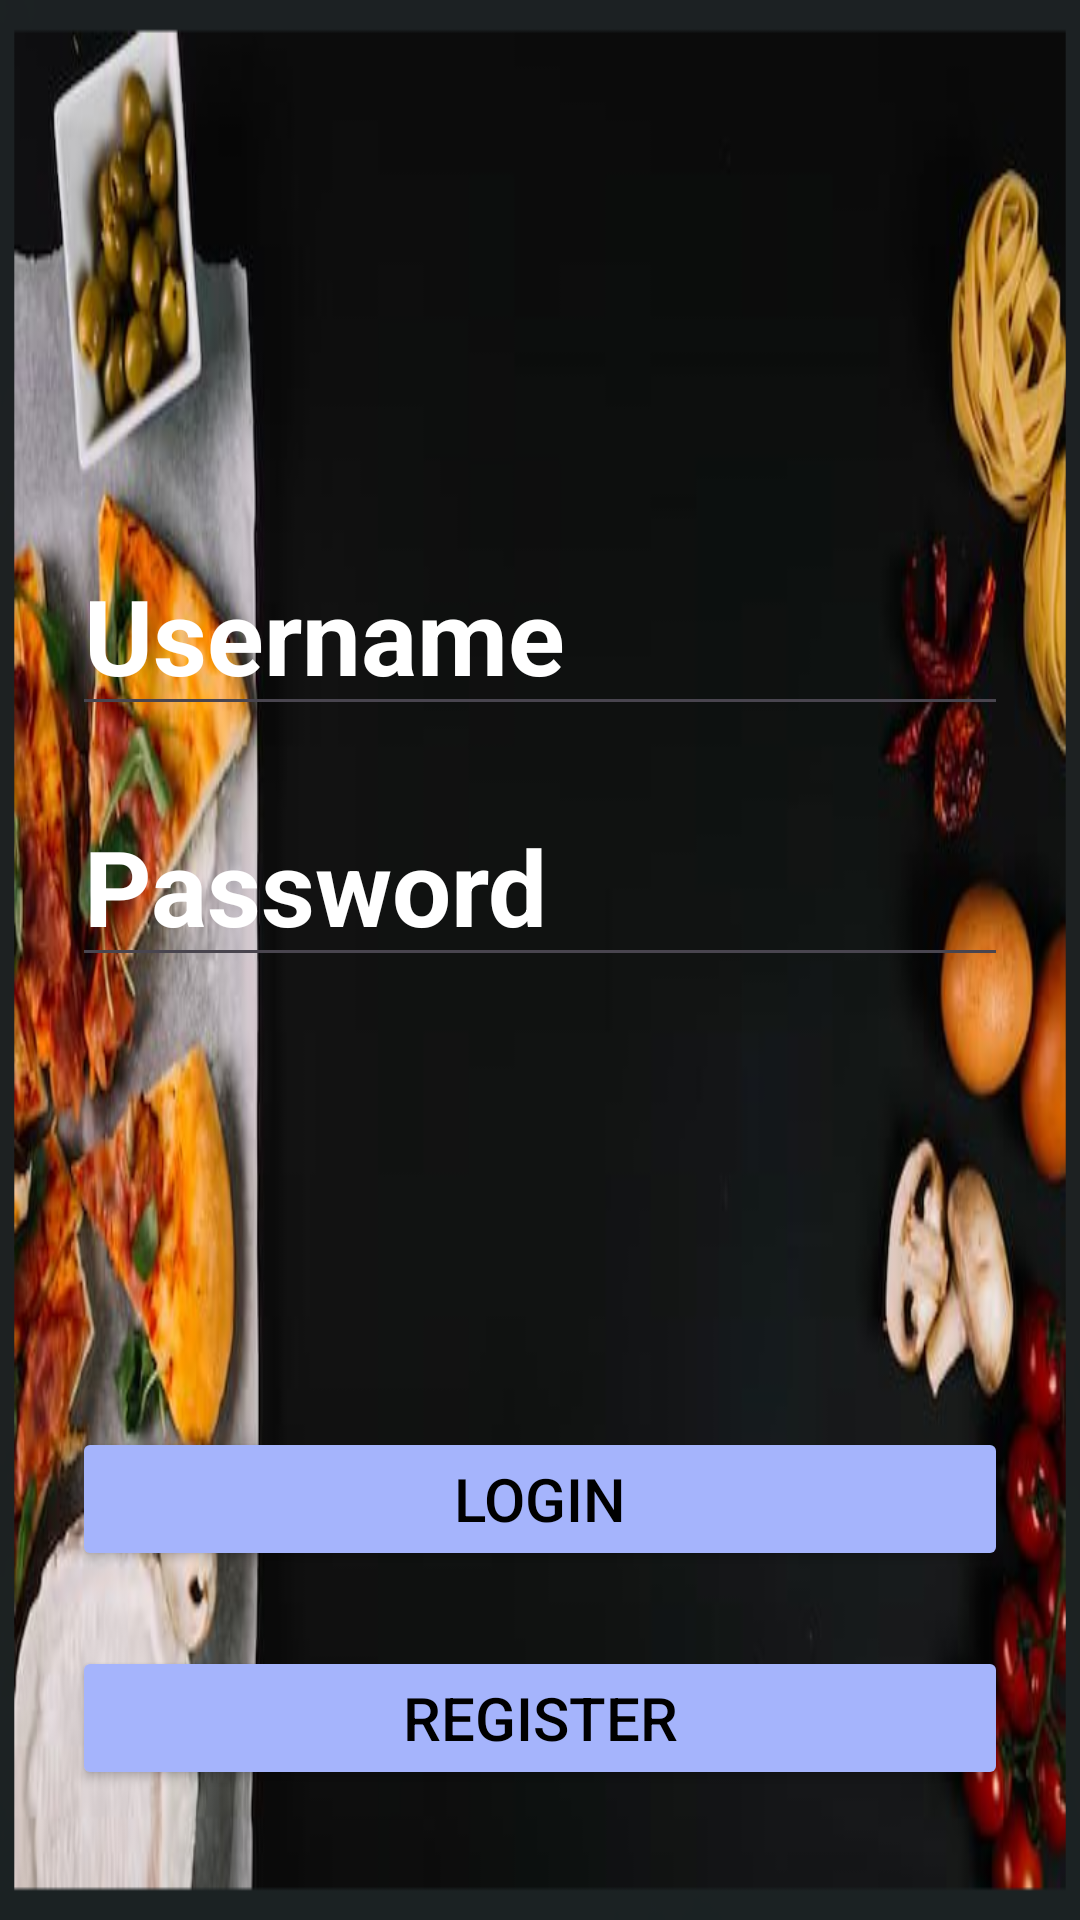

Reconstruct the res/layout file that produces this screen, plus the resources it refers to.
<!-- AndroidManifest.xml: application theme Theme.OnlineFoodDelivery -->
<!-- res/layout/activity_login.xml -->
<?xml version="1.0" encoding="utf-8"?>
<LinearLayout
    xmlns:android="http://schemas.android.com/apk/res/android"
    android:orientation="vertical"
    android:padding="24dp"
    android:gravity="center"
    android:layout_width="match_parent"
    android:layout_height="match_parent"
    android:background="@drawable/login1">



    <EditText
        android:id="@+id/edtUsername"
        android:hint="Username"
        android:textSize="35dp"
        android:textStyle="bold"
        android:textColor="@color/Blue"
        android:textColorHint="@color/white"
        android:layout_width="match_parent"
        android:layout_height="wrap_content"
        android:layout_marginTop="150dp"/>

    <EditText
        android:id="@+id/edtPassword"
        android:hint="Password"
        android:textColorHint="@color/white"
        android:textSize="35dp"
        android:textStyle="bold"
        android:textColor="@color/Blue"
        android:inputType="textPassword"
        android:layout_width="match_parent"
        android:layout_height="wrap_content"
        android:layout_marginTop="20dp"/>

    <Button
        android:id="@+id/btnLogin"
        android:text="Login"
        android:backgroundTint="@color/Purpleblend"
        android:textColor="@color/black"
        android:textSize="20dp"
        android:layout_width="match_parent"
        android:layout_height="wrap_content"
        android:layout_marginTop="150dp"/>

    <Button
        android:id="@+id/btnGoToRegister"
        android:layout_width="match_parent"
        android:layout_height="wrap_content"
        android:backgroundTint="@color/Purpleblend"
        android:textSize="20dp"
        android:textColor="@color/black"
        android:layout_marginTop="25dp"
        android:layout_marginBottom="15dp"
        android:text="Register" />

</LinearLayout>
<!-- resources referenced by this layout -->
<resources>
  <color name="Blue">#2196F3</color>
  <color name="Purpleblend">#A5B4FC</color>
  <color name="black">#FF000000</color>
  <color name="white">#FFFFFF</color>
  <!-- drawable login1: png bitmap (drawable, 247505 bytes) -->
  <style name="Theme.OnlineFoodDelivery" parent="Base.Theme.OnlineFoodDelivery" />
  <style name="Base.Theme.OnlineFoodDelivery" parent="Theme.Material3.DayNight.NoActionBar">
          
          
      </style>
</resources>
